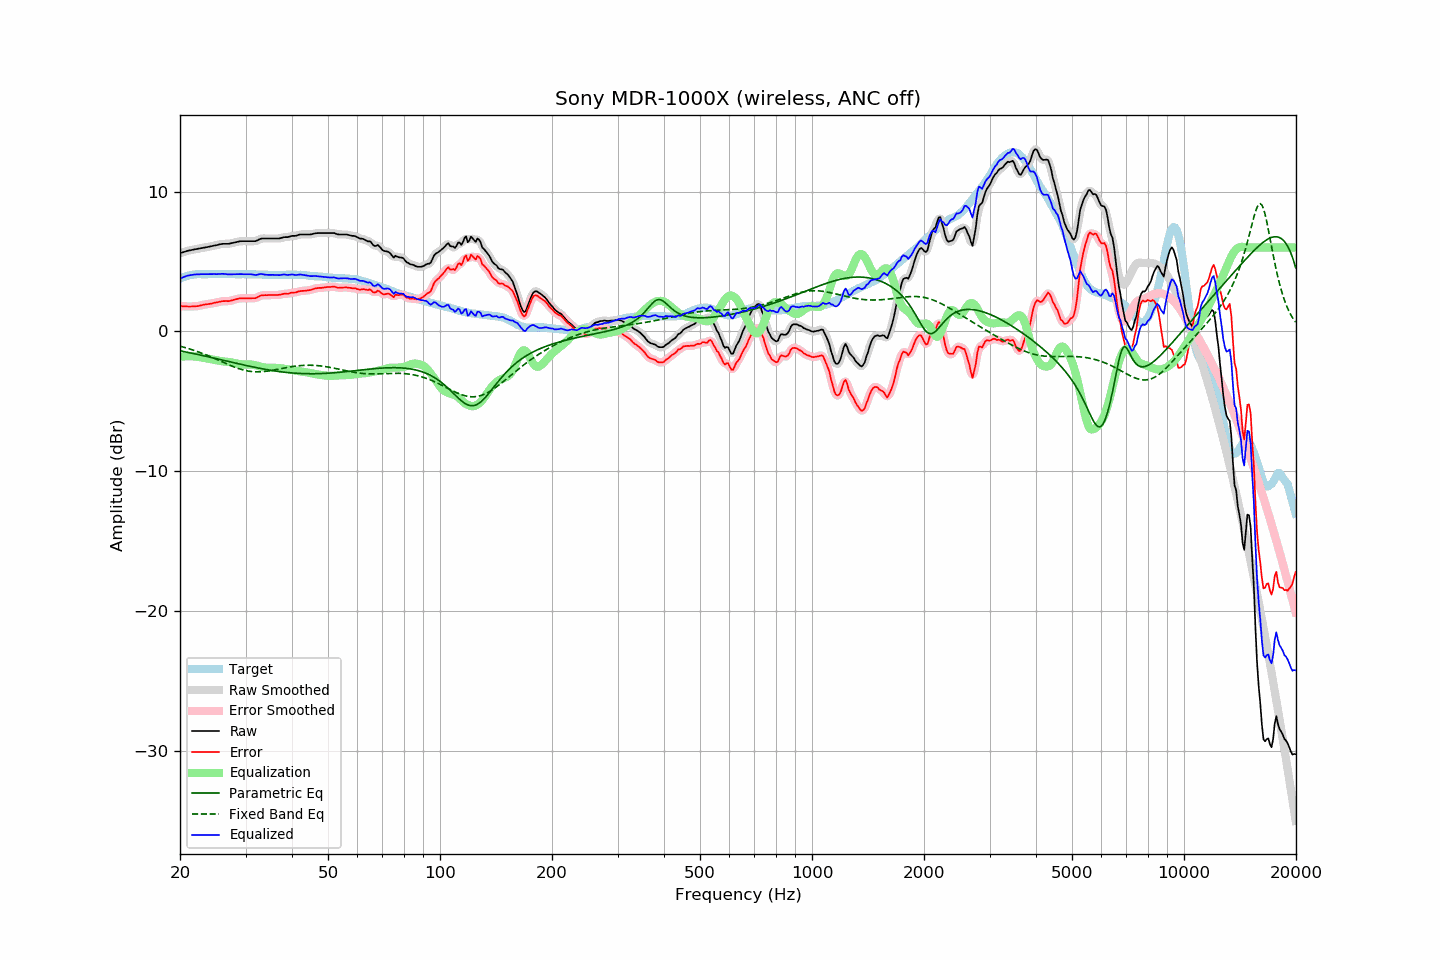

Source data for this figure (header and first rows):
frequency, raw, error, smoothed, error_smoothed, equalization, parametric_eq, fixed_band_eq, equalized_raw, equalized_smoothed, target
20.00, 5.59, 1.82, 5.59, 1.82, -1.82, -1.39, -1.06, 3.77, 3.77, 3.78
20.20, 5.63, 1.81, 5.63, 1.81, -1.81, -1.41, -1.09, 3.83, 3.82, 3.83
20.40, 5.66, 1.79, 5.67, 1.80, -1.80, -1.44, -1.12, 3.87, 3.87, 3.88
20.61, 5.70, 1.80, 5.70, 1.79, -1.79, -1.46, -1.15, 3.92, 3.92, 3.90
20.81, 5.74, 1.79, 5.74, 1.79, -1.78, -1.48, -1.19, 3.96, 3.96, 3.96
21.02, 5.77, 1.78, 5.77, 1.78, -1.78, -1.51, -1.22, 3.99, 3.99, 3.99
21.23, 5.79, 1.78, 5.80, 1.78, -1.78, -1.53, -1.26, 4.01, 4.02, 4.01
21.44, 5.81, 1.78, 5.82, 1.78, -1.78, -1.55, -1.29, 4.03, 4.04, 4.03
21.66, 5.84, 1.79, 5.84, 1.79, -1.79, -1.58, -1.33, 4.06, 4.05, 4.05
21.87, 5.86, 1.80, 5.86, 1.79, -1.79, -1.60, -1.37, 4.07, 4.07, 4.06
22.09, 5.88, 1.80, 5.88, 1.80, -1.81, -1.63, -1.41, 4.08, 4.08, 4.08
22.31, 5.90, 1.81, 5.90, 1.81, -1.82, -1.65, -1.45, 4.08, 4.08, 4.09
22.54, 5.92, 1.83, 5.93, 1.83, -1.84, -1.68, -1.49, 4.08, 4.09, 4.09
22.76, 5.95, 1.86, 5.95, 1.86, -1.86, -1.70, -1.54, 4.09, 4.09, 4.09
22.99, 5.97, 1.89, 5.97, 1.89, -1.88, -1.73, -1.58, 4.09, 4.09, 4.08
23.22, 5.99, 1.91, 5.99, 1.91, -1.90, -1.75, -1.63, 4.09, 4.09, 4.08
23.45, 6.01, 1.93, 6.01, 1.93, -1.92, -1.78, -1.67, 4.09, 4.09, 4.08
23.69, 6.03, 1.94, 6.03, 1.95, -1.94, -1.80, -1.72, 4.09, 4.09, 4.09
23.92, 6.05, 1.96, 6.06, 1.96, -1.97, -1.83, -1.77, 4.09, 4.09, 4.09
24.16, 6.08, 1.98, 6.08, 1.98, -1.99, -1.86, -1.81, 4.10, 4.09, 4.10
24.40, 6.10, 1.99, 6.11, 2.00, -2.01, -1.88, -1.86, 4.10, 4.10, 4.11
24.65, 6.13, 2.03, 6.13, 2.03, -2.03, -1.91, -1.91, 4.10, 4.10, 4.10
24.89, 6.15, 2.05, 6.15, 2.05, -2.06, -1.93, -1.97, 4.10, 4.10, 4.10
25.14, 6.17, 2.08, 6.18, 2.08, -2.08, -1.96, -2.02, 4.09, 4.10, 4.10
25.39, 6.20, 2.10, 6.20, 2.10, -2.10, -1.99, -2.07, 4.10, 4.10, 4.11
25.65, 6.23, 2.13, 6.23, 2.13, -2.12, -2.01, -2.12, 4.11, 4.11, 4.11
25.91, 6.25, 2.16, 6.25, 2.15, -2.14, -2.04, -2.17, 4.12, 4.12, 4.10
26.16, 6.26, 2.17, 6.26, 2.17, -2.15, -2.07, -2.22, 4.12, 4.11, 4.10
26.43, 6.26, 2.17, 6.26, 2.17, -2.16, -2.09, -2.27, 4.10, 4.10, 4.10
26.69, 6.26, 2.17, 6.26, 2.16, -2.17, -2.12, -2.32, 4.09, 4.09, 4.09
26.96, 6.26, 2.16, 6.27, 2.17, -2.18, -2.15, -2.37, 4.08, 4.08, 4.10
27.23, 6.28, 2.18, 6.28, 2.18, -2.20, -2.17, -2.42, 4.08, 4.08, 4.10
27.50, 6.31, 2.21, 6.31, 2.21, -2.22, -2.20, -2.47, 4.09, 4.09, 4.10
27.77, 6.33, 2.24, 6.34, 2.24, -2.25, -2.23, -2.52, 4.09, 4.09, 4.09
28.05, 6.36, 2.27, 6.36, 2.27, -2.27, -2.25, -2.56, 4.09, 4.09, 4.09
28.33, 6.38, 2.30, 6.39, 2.30, -2.30, -2.28, -2.60, 4.09, 4.09, 4.08
28.62, 6.41, 2.33, 6.42, 2.33, -2.32, -2.31, -2.64, 4.09, 4.09, 4.08
28.90, 6.44, 2.35, 6.44, 2.35, -2.34, -2.33, -2.68, 4.10, 4.10, 4.09
29.19, 6.45, 2.38, 6.45, 2.37, -2.36, -2.36, -2.72, 4.10, 4.10, 4.08
29.48, 6.45, 2.36, 6.46, 2.37, -2.36, -2.38, -2.75, 4.09, 4.09, 4.10
29.78, 6.45, 2.37, 6.45, 2.36, -2.37, -2.41, -2.78, 4.09, 4.09, 4.09
30.08, 6.45, 2.36, 6.45, 2.36, -2.37, -2.44, -2.81, 4.09, 4.09, 4.09
30.38, 6.45, 2.37, 6.45, 2.37, -2.36, -2.46, -2.83, 4.09, 4.09, 4.08
30.68, 6.45, 2.37, 6.45, 2.37, -2.36, -2.49, -2.85, 4.09, 4.09, 4.08
30.99, 6.45, 2.37, 6.45, 2.37, -2.37, -2.51, -2.87, 4.09, 4.09, 4.08
31.30, 6.45, 2.37, 6.45, 2.37, -2.38, -2.53, -2.88, 4.08, 4.07, 4.08
31.61, 6.45, 2.37, 6.45, 2.37, -2.40, -2.56, -2.89, 4.06, 4.05, 4.08
31.93, 6.45, 2.38, 6.47, 2.39, -2.42, -2.58, -2.89, 4.03, 4.04, 4.08
32.24, 6.50, 2.44, 6.51, 2.43, -2.45, -2.61, -2.90, 4.05, 4.05, 4.07
32.57, 6.56, 2.49, 6.56, 2.49, -2.48, -2.63, -2.90, 4.08, 4.08, 4.07
32.89, 6.62, 2.55, 6.61, 2.54, -2.51, -2.65, -2.89, 4.11, 4.10, 4.07
33.22, 6.64, 2.58, 6.64, 2.57, -2.54, -2.67, -2.89, 4.10, 4.10, 4.06
33.55, 6.64, 2.58, 6.65, 2.59, -2.57, -2.69, -2.88, 4.07, 4.08, 4.06
33.89, 6.64, 2.59, 6.64, 2.59, -2.59, -2.71, -2.86, 4.05, 4.06, 4.05
34.23, 6.64, 2.59, 6.64, 2.59, -2.60, -2.74, -2.85, 4.04, 4.04, 4.06
34.57, 6.64, 2.60, 6.64, 2.60, -2.60, -2.76, -2.83, 4.04, 4.04, 4.05
34.92, 6.64, 2.60, 6.64, 2.60, -2.60, -2.77, -2.81, 4.04, 4.04, 4.04
35.27, 6.64, 2.60, 6.64, 2.60, -2.60, -2.79, -2.80, 4.04, 4.04, 4.04
35.62, 6.64, 2.60, 6.64, 2.60, -2.60, -2.81, -2.77, 4.04, 4.04, 4.04
35.97, 6.64, 2.61, 6.64, 2.60, -2.60, -2.83, -2.75, 4.04, 4.04, 4.04
... 635 more rows
